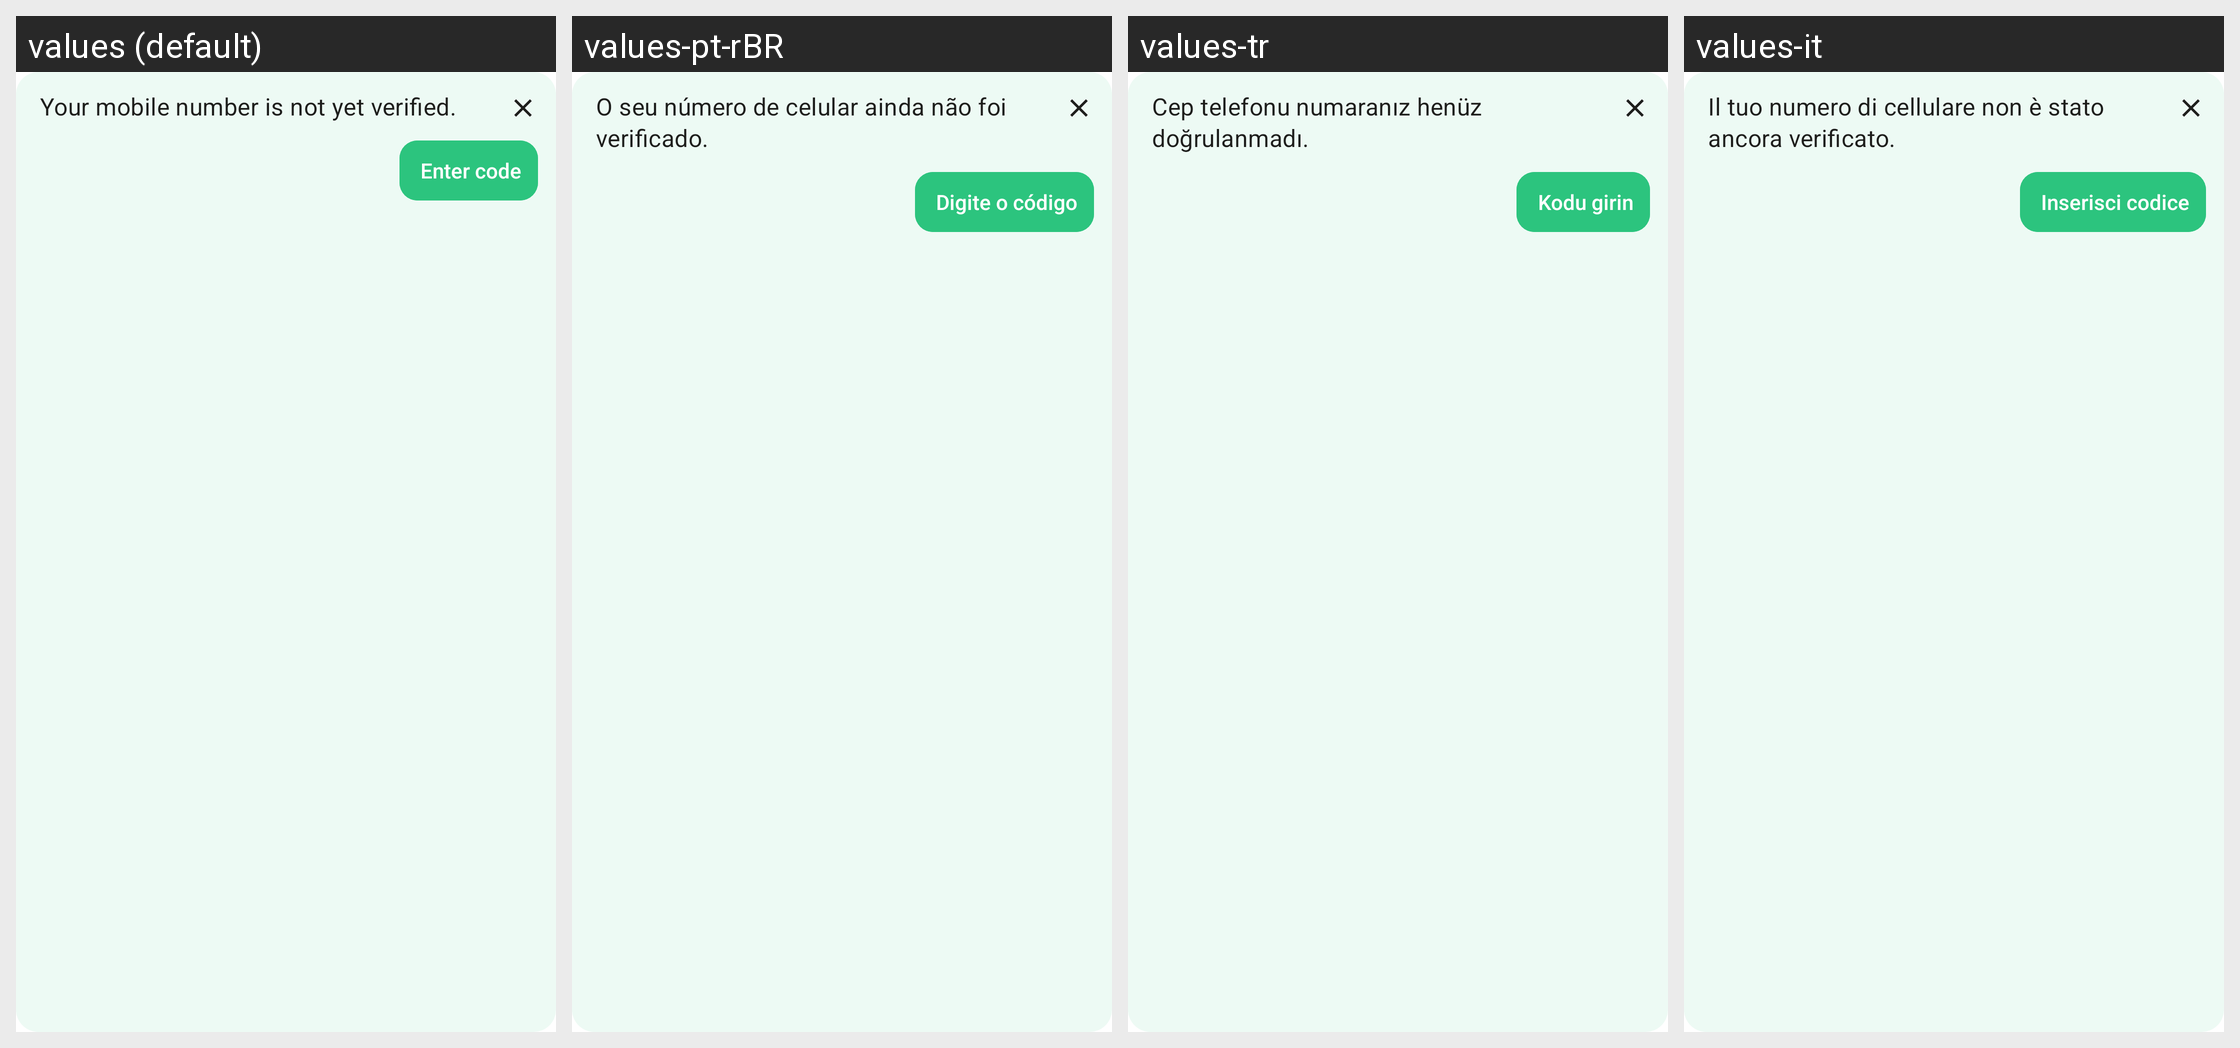

For this localized Android screen grid, give each drawn string resource with its value in every locale shown.
Android screen res/layout/notice_sms_verification.xml rendered under 4 locales, left to right: values (default), values-pt-rBR, values-tr, values-it. Device: Nexus 5 (rendered at 1080×1920; each locale shown at half size, 540×960, under a caption strip naming it); theme AppBaseTheme.
Other locales in the repository, not shown: values-be-rBY, values-bg, values-ca, values-cs, values-de, values-es, values-fr, values-gsw, values-hu, values-ja, values-nl-rNL, values-no, values-pl, values-ru, values-sk, values-uk, values-zh-rCN, values-zh-rTW.
Strings drawn on this screen, with the default value and each locale's value (text and hints the layout hard-codes, and strings that could not be matched under every locale, appear in the picture but are not listed):

pending_sms_verification_notice
  values: Your mobile number is not yet verified.
  values-pt-rBR: O seu número de celular ainda não foi verificado.
  values-tr: Cep telefonu numaranız henüz doğrulanmadı.
  values-it: Il tuo numero di cellulare non è stato ancora verificato.

enter_code_hint
  values: Enter code
  values-pt-rBR: Digite o código
  values-tr: Kodu girin
  values-it: Inserisci codice
